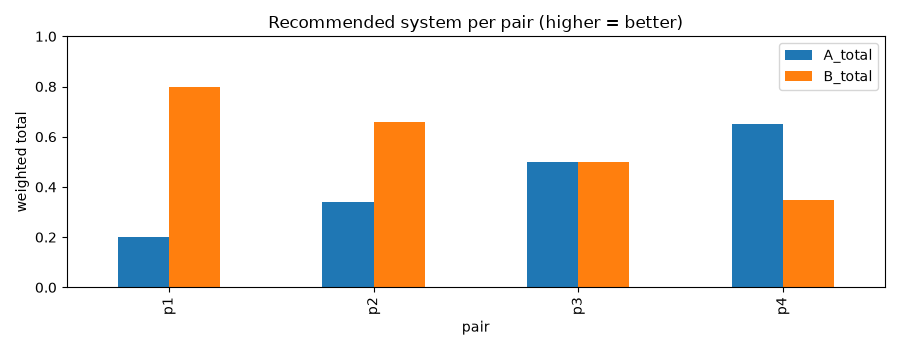

Data behind this chart, as committed beside it:
pair, task, System A, System B, A_total, B_total, recommended
p1, Synthetic student records, CTGAN, ForestFlow, 0.2, 0.8, B
p2, Student enquiry agent, Rule-based agent, LLM agent (gpt-oss-120b), 0.34, 0.66, B
p3, Open-day 3D objects, TripoSR, TRELLIS, 0.5, 0.5, tie
p4, Promotional clips (text-to-video), AnimateDiff, Wan 2.1 T2V 1.3B, 0.65, 0.35, A
